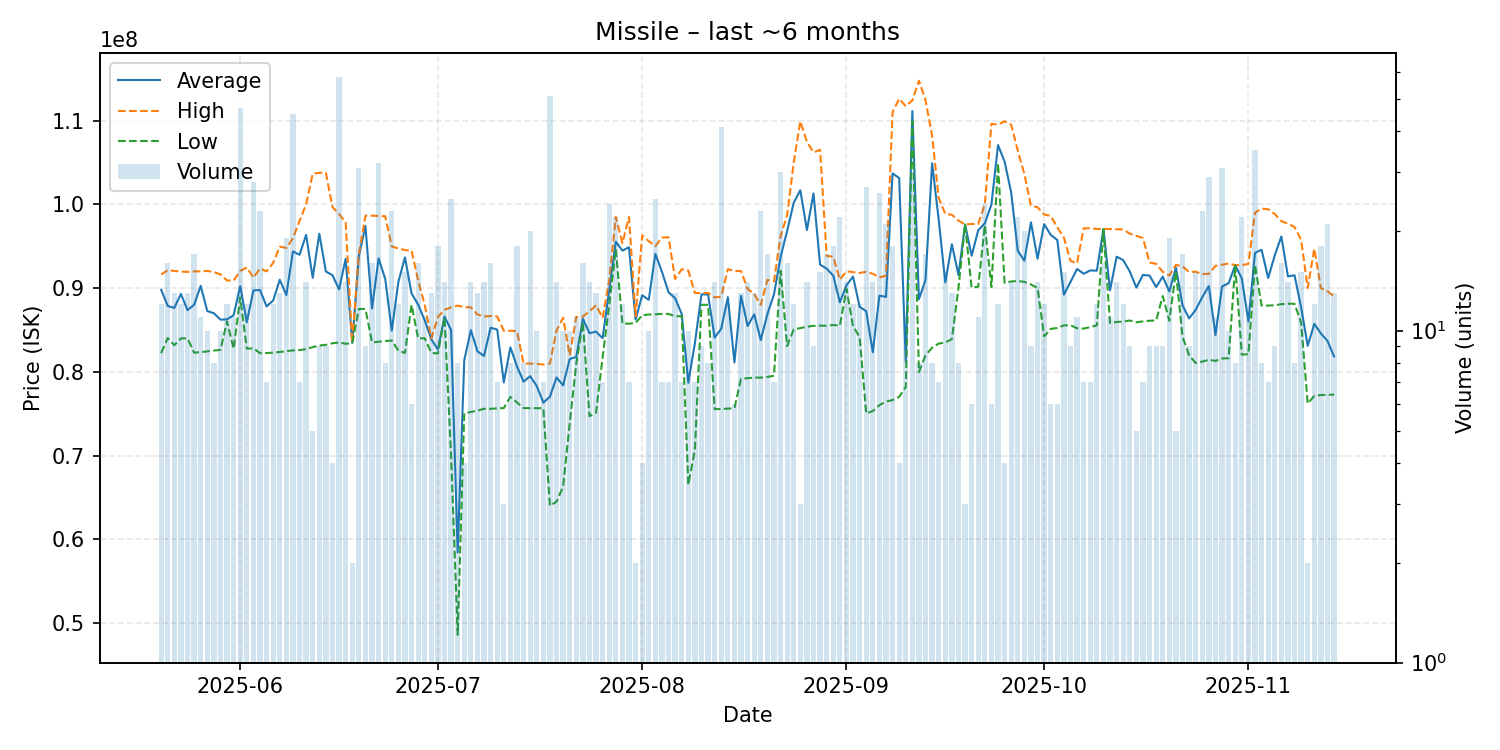

The table this chart was drawn from, first rows:
date, average, highest, lowest, order_count, volume
2025-05-20, 89798333, 91600000, 82230000, 9, 12
2025-05-21, 87865625, 92150000, 84030000, 14, 16
2025-05-22, 87625385, 92040000, 83175000, 12, 13
2025-05-23, 89305833, 91970000, 83990000, 12, 12
2025-05-24, 87360769, 91930000, 84000000, 12, 13
2025-05-25, 88004706, 91995000, 82290000, 17, 17
2025-05-26, 90258182, 91990000, 82350000, 11, 11
2025-05-27, 87251000, 92050000, 82440000, 10, 10
2025-05-28, 86996250, 91900000, 82535000, 8, 8
2025-05-29, 86230000, 91635000, 82625000, 10, 10
2025-05-30, 86256667, 90905000, 86005000, 10, 12
2025-05-31, 86758182, 90890000, 82740000, 11, 11
2025-06-01, 90241064, 92040000, 88870000, 46, 47
2025-06-02, 85918333, 92455000, 82770000, 11, 12
2025-06-03, 89712500, 91240000, 82800000, 24, 28
2025-06-04, 89769130, 92330000, 82225000, 19, 23
2025-06-05, 87811429, 91990000, 82240000, 7, 7
2025-06-06, 88510000, 93000000, 82290000, 12, 12
2025-06-07, 90989231, 94940000, 82370000, 12, 13
2025-06-08, 89169474, 94790000, 82470000, 16, 19
2025-06-09, 94371556, 95940000, 82555000, 32, 45
2025-06-10, 93972857, 98000000, 82595000, 7, 7
2025-06-11, 96343571, 99990000, 82710000, 14, 14
2025-06-12, 91218000, 103650000, 82950000, 5, 5
2025-06-13, 96481111, 103750000, 83140000, 9, 9
2025-06-14, 91977778, 103750000, 83220000, 9, 9
2025-06-15, 91537500, 99665000, 83410000, 4, 4
2025-06-16, 89840517, 98830000, 83510000, 35, 58
2025-06-17, 93493571, 97830000, 83345000, 12, 14
2025-06-18, 83445000, 83460000, 83430000, 2, 2
2025-06-19, 93782258, 94000000, 87500000, 24, 31
2025-06-20, 97412222, 98645000, 87510000, 9, 9
2025-06-21, 87548125, 98640000, 83530000, 9, 16
2025-06-22, 93534375, 98600000, 83585000, 25, 32
2025-06-23, 91112500, 98570000, 83675000, 8, 8
2025-06-24, 84910470, 94970000, 83740000, 16, 23
2025-06-25, 90731667, 94720000, 82520000, 11, 12
2025-06-26, 93661333, 94535000, 82260000, 15, 15
2025-06-27, 89368333, 94475000, 88000000, 6, 6
2025-06-28, 88012500, 90900000, 84000000, 13, 16
2025-06-29, 86162727, 87990000, 84000000, 11, 11
2025-06-30, 83880769, 84000000, 82270000, 11, 13
2025-07-01, 82668889, 86550000, 82180000, 11, 18
2025-07-02, 86592143, 87400000, 86530000, 13, 14
2025-07-03, 84987600, 87695000, 70000000, 15, 25
2025-07-04, 58447500, 87905000, 48600000, 8, 8
2025-07-05, 81387500, 87710000, 75065000, 4, 4
2025-07-06, 84982143, 87710000, 75200000, 14, 14
2025-07-07, 82447692, 86845000, 75380000, 12, 13
2025-07-08, 81894286, 86610000, 75585000, 12, 14
2025-07-09, 85260625, 86665000, 75590000, 13, 16
2025-07-10, 85048571, 86600000, 75640000, 7, 7
2025-07-11, 78746667, 84900000, 75670000, 3, 3
2025-07-12, 82925000, 84900000, 77015000, 8, 8
2025-07-13, 80639444, 84865000, 76335000, 16, 18
2025-07-14, 78823750, 81000000, 75670000, 7, 8
2025-07-15, 79481500, 80985000, 75670000, 15, 20
2025-07-16, 78305000, 80950000, 75660000, 8, 10
2025-07-17, 76320000, 80860000, 75655000, 7, 7
2025-07-18, 77021961, 80990000, 64020000, 38, 51
... 119 more rows
